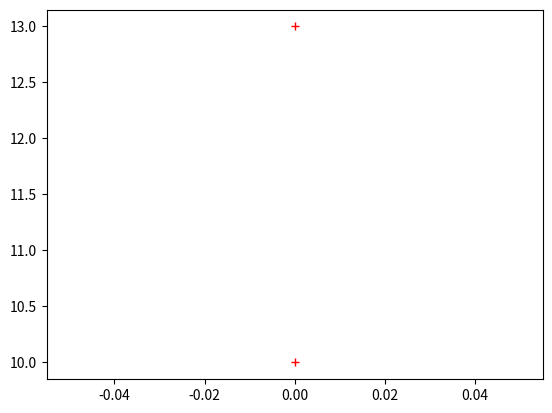

Recreate this plot in Python.
import matplotlib.pyplot as plt
import numpy as np

__all__ = {
    'rgb2gray'
}


def rgb2gray(rgb):
    return np.dot(rgb, [0.2989, 0.5870, 0.1140])


class LossPlotter:
    STEP = 0

    def __init__(self, x_axis='Time', y_axis='Loss', title='Real-time loss plot'):
        self.x_axis = x_axis
        self.y_axis = y_axis
        self.title = title

    def setup(self):
        plt.title(self.title)
        plt.ylabel(self.y_axis)
        plt.xlabel(self.x_axis)

    def plot_loss(self, value):
        plt.plot(self.STEP, value, 'r+')
        plt.pause(1)
        plt.show()


a = LossPlotter()
a.plot_loss(13)
a.plot_loss(10)
